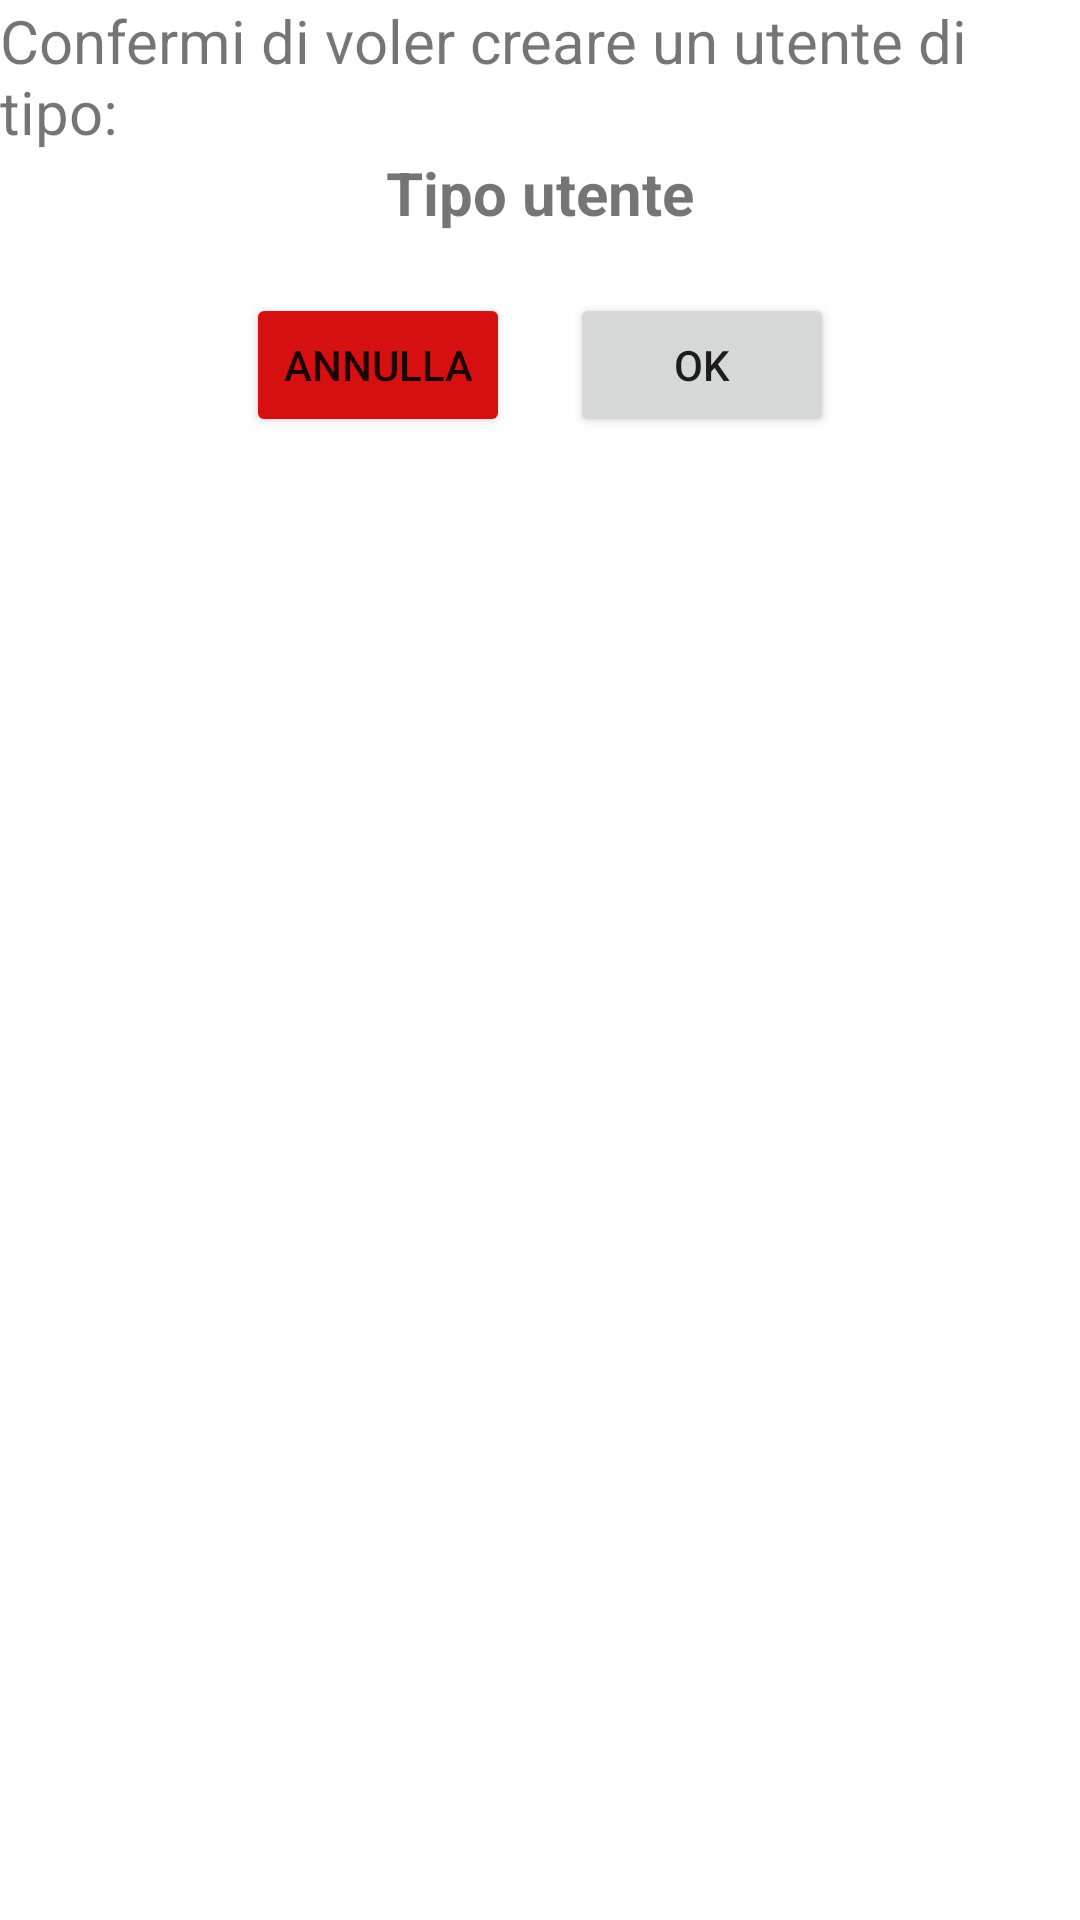

Reconstruct the res/layout file that produces this screen, plus the resources it refers to.
<!-- AndroidManifest.xml: application theme AppTheme -->
<!-- res/layout/dialog_confirm_user_type.xml -->
<?xml version="1.0" encoding="utf-8"?>
<LinearLayout xmlns:android="http://schemas.android.com/apk/res/android"
    android:layout_width="match_parent"
    android:layout_height="wrap_content"
    android:layout_marginBottom="20dp "
    android:background="@drawable/rounded_rectangle"
    android:orientation="vertical">

    <TextView
        android:id="@+id/textView3"
        android:layout_width="match_parent"
        android:layout_height="wrap_content"

        android:layout_gravity="center_vertical"
        android:text="Confermi di voler creare un utente di tipo:"
        android:textAlignment="viewStart"
        android:textSize="20sp" />

    <TextView
        android:id="@+id/dialog_confirm_user_type_text"
        android:layout_width="match_parent"
        android:layout_height="wrap_content"
        android:text="Tipo utente"
        android:textAlignment="center"
        android:textSize="20sp"
        android:textStyle="bold" />

    <LinearLayout
        android:layout_width="match_parent"
        android:layout_height="wrap_content"
        android:layout_marginTop="20dp"
        android:gravity="center"
        android:orientation="horizontal">

        <Button
            android:id="@+id/dialog_confirm_user_type_no"
            android:layout_width="wrap_content"
            android:layout_height="wrap_content"
            android:layout_marginEnd="20dp "
            android:backgroundTint="#D61010"
            android:text="Annulla" />

        <Button
            android:id="@+id/dialog_confirm_user_type_yes"
            android:layout_width="wrap_content"
            android:layout_height="wrap_content"
            android:text="OK" />
    </LinearLayout>
</LinearLayout>
<!-- resources referenced by this layout -->
<resources>

</resources>
